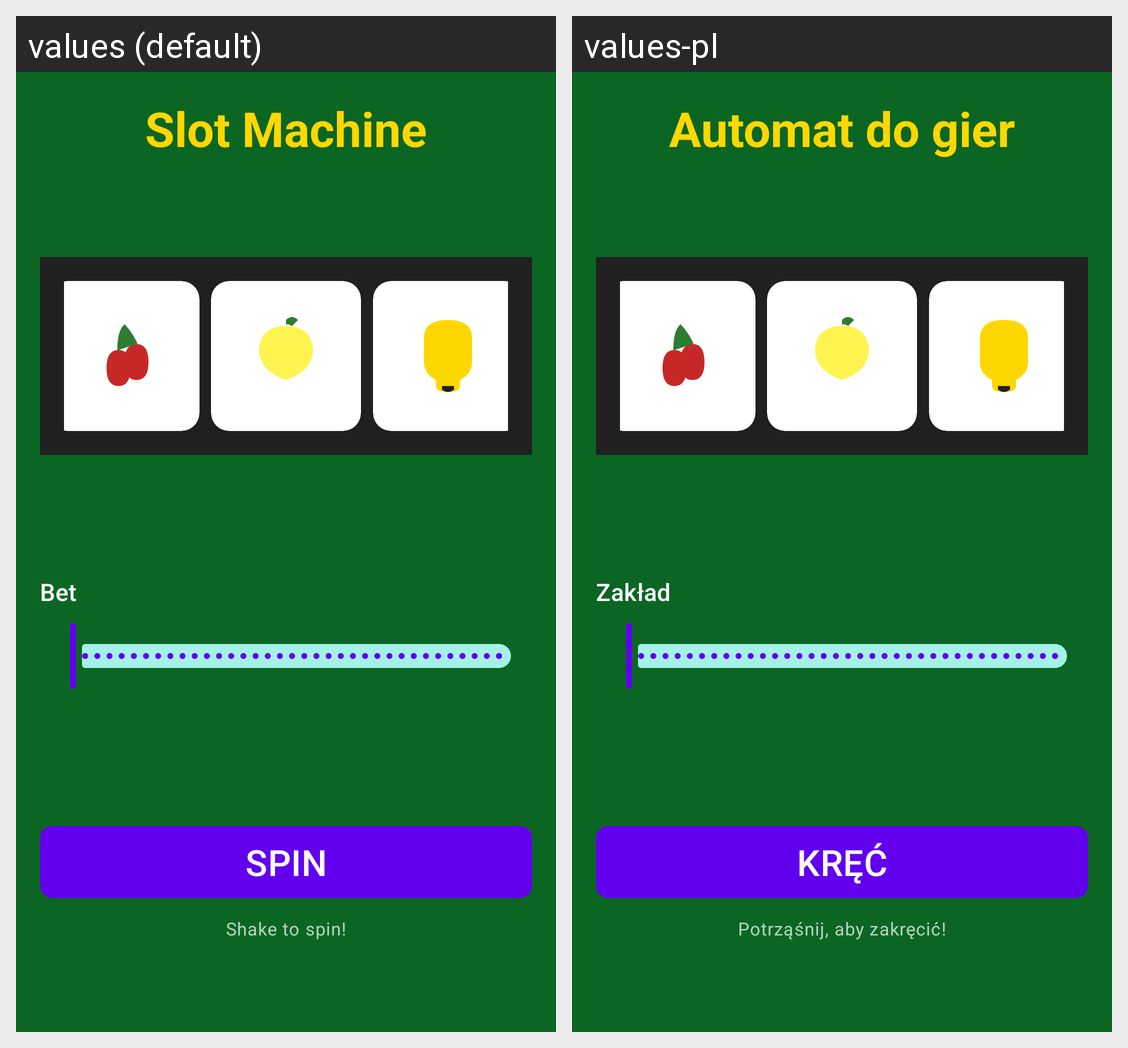

The Android screen above is rendered under two locales of the same app. Produce the string resources it draws, with the default and per-locale values.
Android screen res/layout/fragment_slot_machine.xml rendered under 2 locales, left to right: values (default), values-pl. Device: Nexus 5 (rendered at 1080×1920; each locale shown at half size, 540×960, under a caption strip naming it); theme Theme.MobileSlots.
Strings drawn on this screen, with the default value and each locale's value (text and hints the layout hard-codes, and strings that could not be matched under every locale, appear in the picture but are not listed):

slot_machine_title
  values: Slot Machine
  values-pl: Automat do gier

bet
  values: Bet
  values-pl: Zakład

spin
  values: SPIN
  values-pl: KRĘĆ

slot_shake_to_spin
  values: Shake to spin!
  values-pl: Potrząśnij, aby zakręcić!
